The GitHub repository JuuuuuJu/EECampEdu contains a labelled image folder "dataset" with 8 categories: down gesture, left gesture, null no gesture, palm gesture, right gesture, rock gesture, stone gesture, thumb gesture. Examples follow, each with its label.

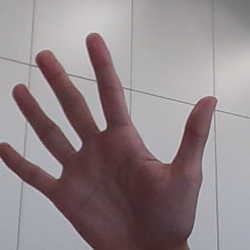
Label: palm gesture

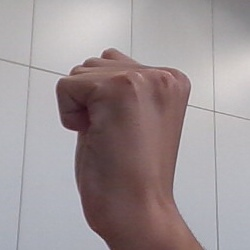
Label: stone gesture

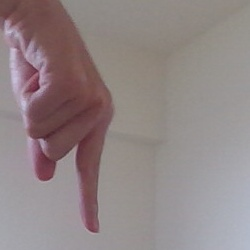
Label: down gesture

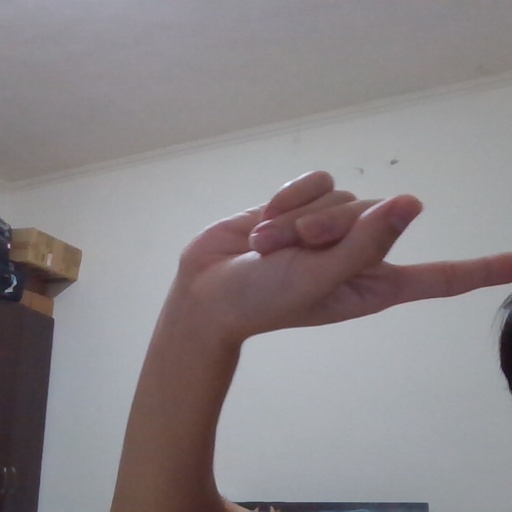
Label: right gesture

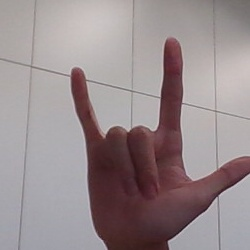
Label: rock gesture

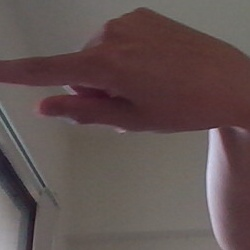
Label: left gesture
